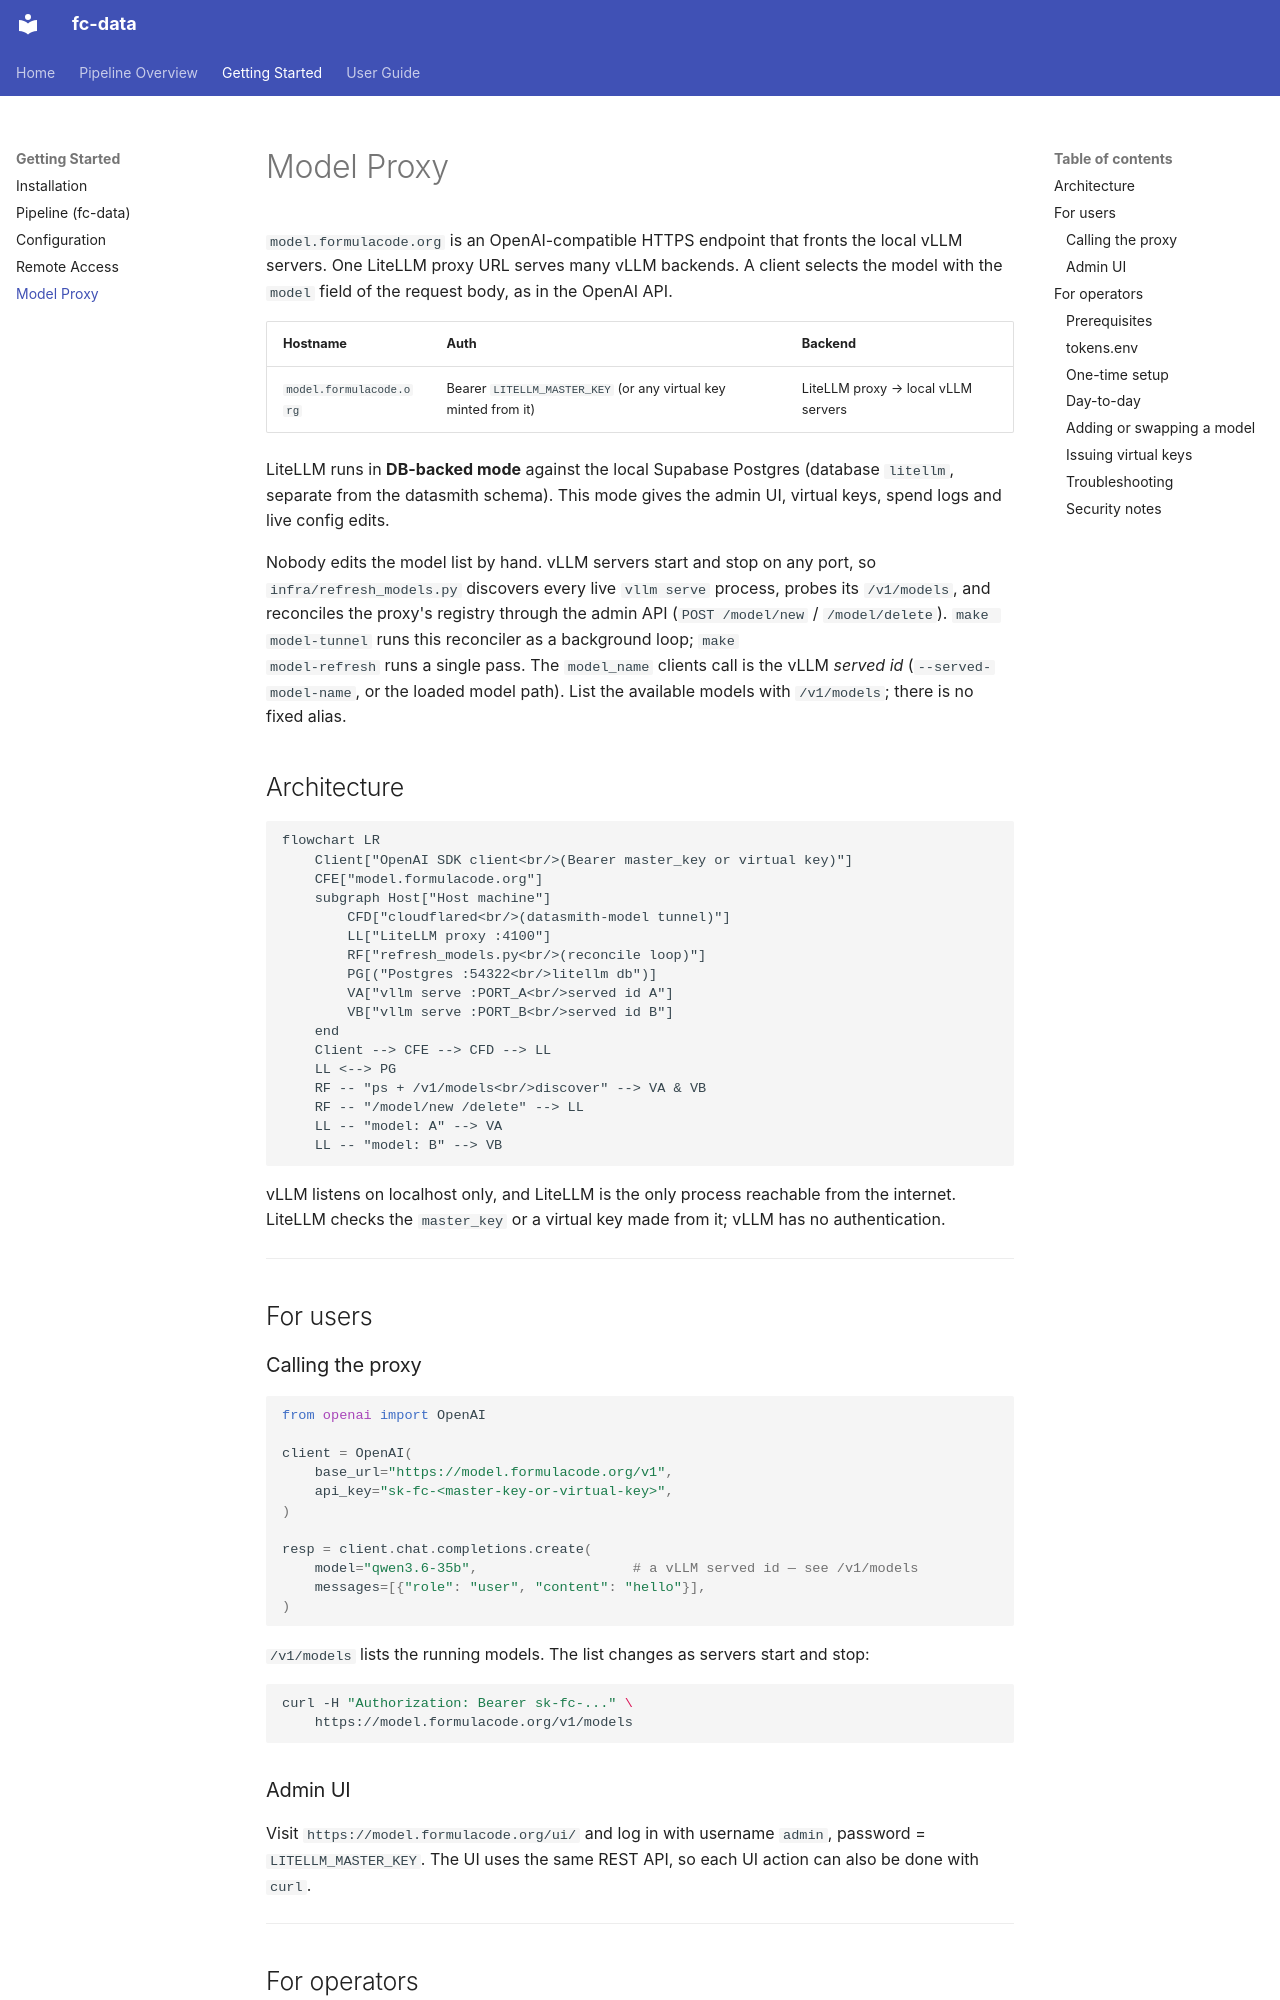

repository: formula-code/datasmith · page: guide/model-proxy/index.html · generator: mkdocs

# Model Proxy

`model.formulacode.org` is an OpenAI-compatible HTTPS endpoint that fronts the
local vLLM servers. One LiteLLM proxy URL serves many vLLM backends. A client
selects the model with the `model` field of the request body, as in the OpenAI API.

| Hostname | Auth | Backend |
|---|---|---|
| `model.formulacode.org` | Bearer `LITELLM_MASTER_KEY` (or any virtual key minted from it) | LiteLLM proxy → local vLLM servers |

LiteLLM runs in **DB-backed mode** against the local Supabase Postgres
(database `litellm`, separate from the datasmith schema). This mode gives the
admin UI, virtual keys, spend logs and live config edits.

Nobody edits the model list by hand. vLLM servers start and stop on any port, so `infra/refresh_models.py` discovers
every live `vllm serve` process, probes its `/v1/models`, and reconciles the
proxy's registry through the admin API (`POST /model/new` / `/model/delete`).
`make model-tunnel` runs this reconciler as a background loop; `make
model-refresh` runs a single pass. The `model_name` clients call is the vLLM
*served id* (`--served-model-name`, or the loaded model path). List the
available models with `/v1/models`; there is no fixed alias.

## Architecture

```mermaid
flowchart LR
    Client["OpenAI SDK client<br/>(Bearer master_key or virtual key)"]
    CFE["model.formulacode.org"]
    subgraph Host["Host machine"]
        CFD["cloudflared<br/>(datasmith-model tunnel)"]
        LL["LiteLLM proxy :4100"]
        RF["refresh_models.py<br/>(reconcile loop)"]
        PG[("Postgres :54322<br/>litellm db")]
        VA["vllm serve :PORT_A<br/>served id A"]
        VB["vllm serve :PORT_B<br/>served id B"]
    end
    Client --> CFE --> CFD --> LL
    LL <--> PG
    RF -- "ps + /v1/models<br/>discover" --> VA & VB
    RF -- "/model/new /delete" --> LL
    LL -- "model: A" --> VA
    LL -- "model: B" --> VB
```

vLLM listens on localhost only, and LiteLLM is the only process reachable from
the internet. LiteLLM checks the `master_key` or a virtual key made from it;
vLLM has no authentication.

---

## For users

### Calling the proxy

```python
from openai import OpenAI

client = OpenAI(
    base_url="https://model.formulacode.org/v1",
    api_key="sk-fc-<master-key-or-virtual-key>",
)

resp = client.chat.completions.create(
    model="qwen3.6-35b",                   # a vLLM served id — see /v1/models
    messages=[{"role": "user", "content": "hello"}],
)
```

`/v1/models` lists the running models. The list changes as servers start and stop:

```bash
curl -H "Authorization: Bearer sk-fc-..." \
    https://model.formulacode.org/v1/models
```

### Admin UI

Visit `https://model.formulacode.org/ui/` and log in with username `admin`,
password = `LITELLM_MASTER_KEY`. The UI uses the same REST API, so each UI
action can also be done with `curl`.

---

## For operators

### Prerequisites

- One or more vLLM servers running locally (any ports). The reconciler finds
  them by parsing `ps` for `vllm serve` and probing each `/v1/models`. They
  have no auth, so keep them on loopback / behind the firewall.
- Local Supabase Postgres reachable on `127.0.0.1:54322`, as for the datasmith
  pipeline. LiteLLM uses a separate `litellm` database in the same instance.
- `cloudflared` installed and authenticated (`cert.pem` present in
  `~/.cloudflared/`); see [Remote Access](remote-access.md) for the install
  steps.
- `uv` available on PATH.
